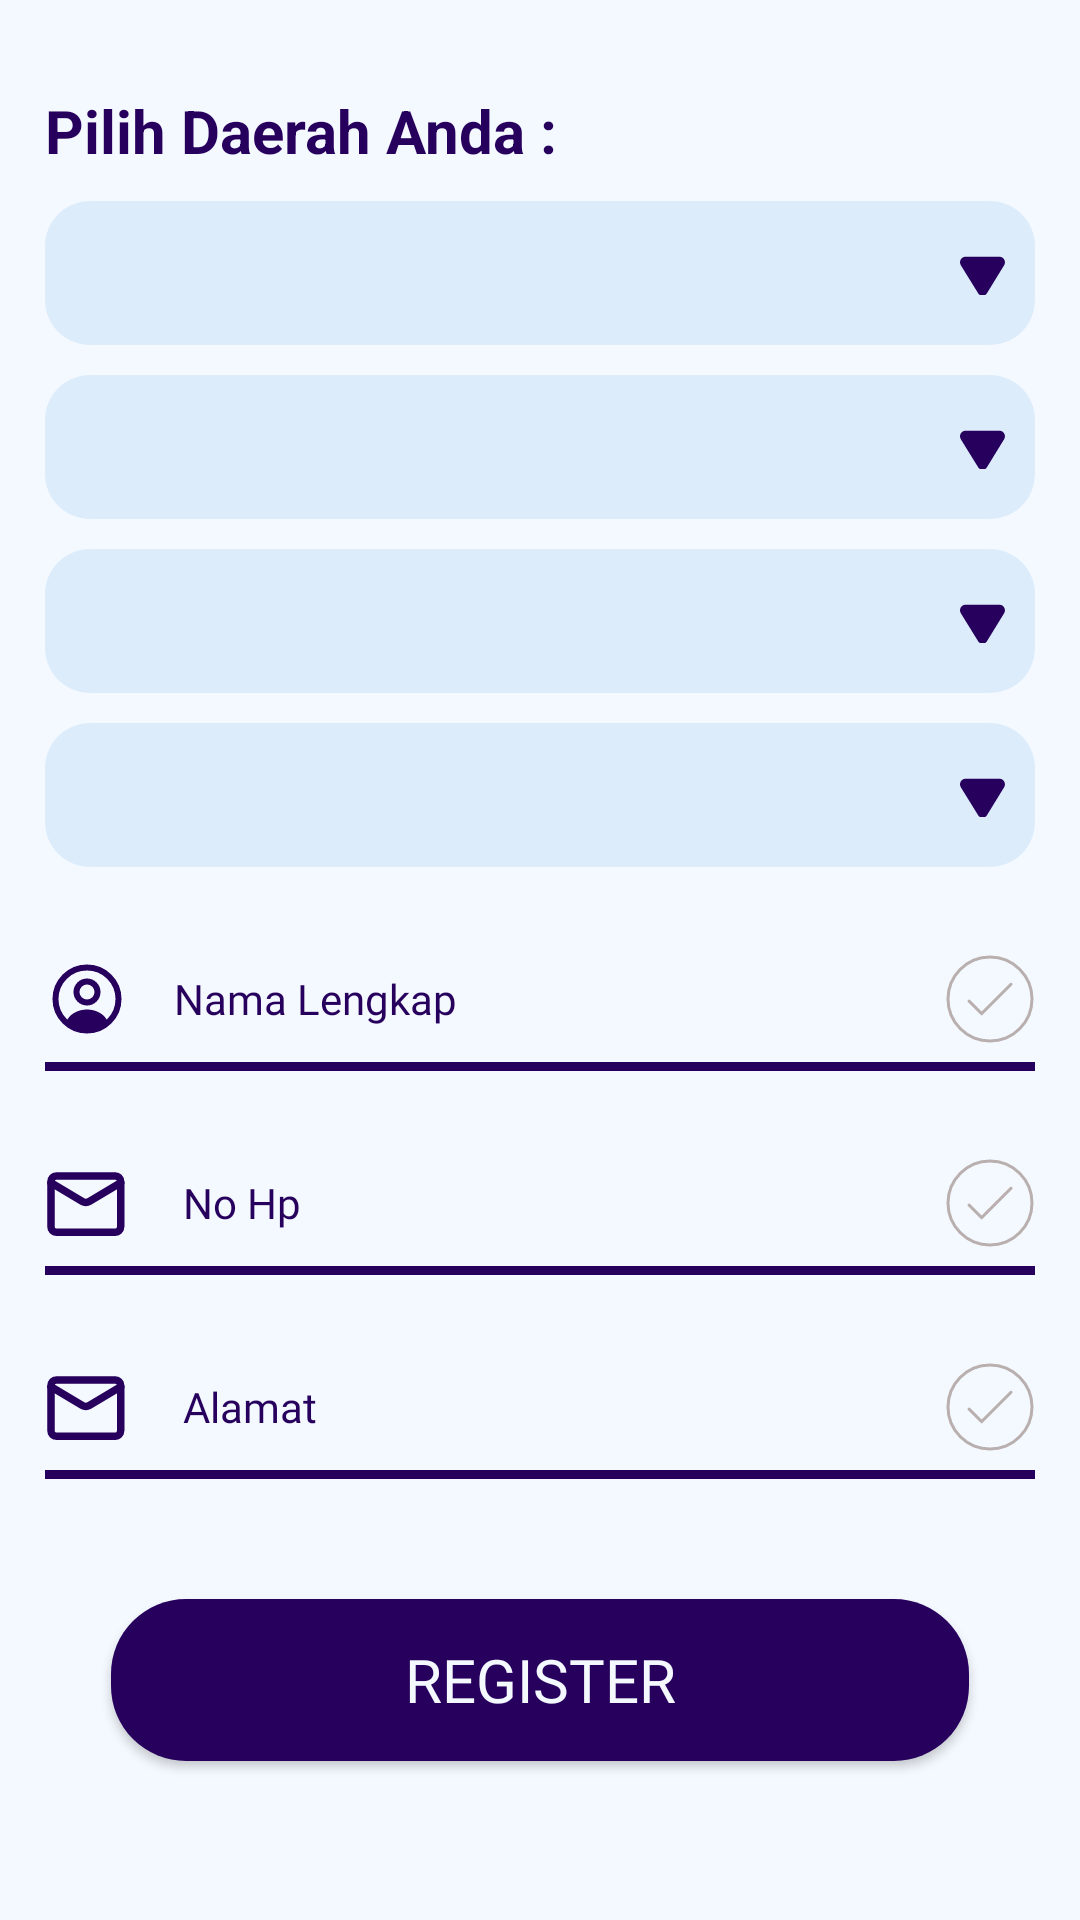

Write the Android layout XML for this screen, with the resource values it uses.
<!-- AndroidManifest.xml: activity theme Theme.AppCompat.NoActionBar -->
<!-- res/layout/activity_register2.xml -->
<androidx.constraintlayout.widget.ConstraintLayout xmlns:android="http://schemas.android.com/apk/res/android"
    android:layout_width="match_parent"
    android:layout_height="match_parent"
    xmlns:app="http://schemas.android.com/apk/res-auto"
    xmlns:tools="http://schemas.android.com/tools"
    android:background="@color/primary_color"
    android:padding="10dp">

    <TextView
        android:id="@+id/txt1"
        android:layout_width="330dp"
        android:layout_height="wrap_content"
        android:gravity="left"
        android:textSize="20sp"
        android:layout_marginTop="20dp"
        style="@style/h2text"
        android:text="Pilih Daerah Anda : "
        app:layout_constraintStart_toStartOf="parent"
        app:layout_constraintEnd_toEndOf="parent"
        app:layout_constraintTop_toTopOf="parent"/>


    <Spinner
        android:id="@+id/spinnerProvinsi"
        android:layout_width="330dp"
        android:layout_height="48dp"
        style="@style/SpinnerTheme"
        android:prompt="@string/prompt_provinsi"
        app:layout_constraintStart_toStartOf="parent"
        app:layout_constraintEnd_toEndOf="parent"
        app:layout_constraintTop_toBottomOf="@+id/txt1"
       />

    <Spinner
        android:id="@+id/spinnerKabupaten"
        android:layout_width="330dp"
        android:layout_height="48dp"
        style="@style/SpinnerTheme"
        android:prompt="@string/prompt_kabupaten"
        app:layout_constraintStart_toStartOf="parent"
        app:layout_constraintEnd_toEndOf="parent"
        app:layout_constraintTop_toBottomOf="@id/spinnerProvinsi"/>

    <Spinner
        android:id="@+id/spinnerKecamatan"
        android:layout_width="330dp"
        android:layout_height="48dp"
        style="@style/SpinnerTheme"
        android:prompt="@string/prompt_kecamatan"
        app:layout_constraintStart_toStartOf="parent"
        app:layout_constraintEnd_toEndOf="parent"
        app:layout_constraintTop_toBottomOf="@id/spinnerKabupaten"/>

    <Spinner
        android:id="@+id/spinnerKelurahan"
        android:layout_width="330dp"
        android:layout_height="48dp"
        style="@style/SpinnerTheme"
        android:prompt="@string/prompt_kelurahan"
        app:layout_constraintStart_toStartOf="parent"
        app:layout_constraintEnd_toEndOf="parent"
        app:layout_constraintTop_toBottomOf="@id/spinnerKecamatan"/>
    <EditText
        android:id="@+id/inputNamaLengkap"
        style="@style/fieldText"
        android:drawableLeft="@drawable/ic_people"
        android:drawableRight="@drawable/ic_tick"
        android:hint="Nama Lengkap"
        app:layout_constraintEnd_toEndOf="parent"
        app:layout_constraintStart_toStartOf="parent"
        app:layout_constraintTop_toBottomOf="@+id/spinnerKelurahan" />

    <EditText
        android:id="@+id/inputNomor"
        android:drawablePadding="19dp"
        style="@style/fieldText"
        android:drawableLeft="@drawable/ic_email"
        android:drawableRight="@drawable/ic_tick"
        android:hint="No Hp"
        app:layout_constraintEnd_toEndOf="parent"
        app:layout_constraintStart_toStartOf="parent"
        app:layout_constraintTop_toBottomOf="@+id/inputNamaLengkap" />
    <EditText
        android:id="@+id/inputAlamat"
        android:drawablePadding="19dp"
        android:minHeight="48dp"
        style="@style/fieldText"
        android:drawableLeft="@drawable/ic_email"
        android:drawableRight="@drawable/ic_tick"
        android:hint="Alamat"
        app:layout_constraintEnd_toEndOf="parent"
        app:layout_constraintStart_toStartOf="parent"
        app:layout_constraintTop_toBottomOf="@+id/inputNomor" />


    

    <Button
        android:id="@+id/btnRegister"
        style="@style/CustomButtonStyle"
        android:layout_width="286dp"
        android:layout_height="54dp"
        android:layout_marginTop="40dp"
        android:text="Register"
        app:layout_constraintEnd_toEndOf="parent"
        app:layout_constraintStart_toStartOf="parent"
        app:layout_constraintTop_toBottomOf="@id/inputAlamat"/>

</androidx.constraintlayout.widget.ConstraintLayout>
<!-- resources referenced by this layout -->
<resources>
  <color name="primary_color">#F4F9FF</color>
  <!-- drawable ic_tick (drawable) -->
  <?xml version="1.0" encoding="utf-8"?>
  <vector xmlns:android="http://schemas.android.com/apk/res/android"
      android:width="30dp"
      android:height="30dp"
      android:viewportWidth="30"
      android:viewportHeight="30">
  
      <path
          android:strokeColor="#B9AFAF"
          android:strokeWidth="1"
          android:strokeLineJoin="round"
          android:strokeLineCap="round"
          android:pathData="M8 15.7001L12.2 19.9001L22 10.1001" />
      <path
          android:strokeColor="#B9AFAF"
          android:strokeWidth="1"
          android:strokeLineJoin="round"
          android:strokeLineCap="round"
          android:pathData="M15 29C22.7319 29 29 22.7319 29 15C29 7.26801 22.7319 1 15 1C7.26801 1 1 7.26801 1 15C1 22.7319 7.26801 29 15 29Z" />
  </vector>
  <string name="prompt_kabupaten">Pilih Kabupaten/Kota</string>
  <string name="prompt_kecamatan">Pilih Kecamatan</string>
  <string name="prompt_kelurahan">Pilih Kelurahan</string>
  <string name="prompt_provinsi">Pilih Provinsi</string>
  <style name="CustomButtonStyle">
          <item name="android:background">@drawable/button_preset</item> 
          <item name="android:textSize">20sp</item> 
          <item name="android:textColor">@color/primary_color</item> 
          <item name="android:fontFamily">@font/poppins_semibold</item> 
      </style>
  <style name="SpinnerTheme" parent="Widget.AppCompat.Spinner">
          <item name="android:background">@drawable/bgdropdown</item>
          <item name="android:layout_marginTop">10dp</item>
      </style>
  <style name="fieldText">
          <item name="android:layout_marginTop">20dp</item>
          <item name="android:layout_width">330dp</item>
          <item name="android:layout_height">48dp</item>
          <item name="android:background">@drawable/field_underline</item>
          <item name="android:textColorHint">@color/secondary_color</item>
          <item name="android:textColor">@color/secondary_color</item>
          <item name="android:fontFamily">@font/poppins_regular</item>
          <item name="android:textSize">14sp</item>
          <item name="android:drawablePadding">15dp</item>
      </style>
  <style name="h2text">
          <item name="fontFamily">@font/poppins_bold</item>
          <item name="android:textColor">@color/secondary_color</item>
          <item name="android:textSize">27sp</item>
          <item name="android:textStyle">bold</item>
          <item name="android:gravity">center_horizontal</item>
      </style>
  <!-- drawable button_preset (drawable) -->
  <layer-list xmlns:android="http://schemas.android.com/apk/res/android">
      <item>
          <shape android:shape="rectangle">
              <solid android:color="@color/secondary_color" /> 
              <corners android:radius="25dp" /> 
          </shape>
      </item>
  </layer-list>
  <!-- drawable bgdropdown (drawable) -->
  <layer-list xmlns:android="http://schemas.android.com/apk/res/android">
  
      <item>
          <shape android:shape="rectangle">
              <solid android:color="#DDECFB" />
              <corners android:radius="15dp" />
          </shape>
      </item>
  
      <item
          android:width="15dp"
          android:height="15dp"
          android:gravity="end|center_vertical"
          android:drawable="@drawable/ic_dropdown"
          android:right="10dp"
          />
  </layer-list>
  <!-- drawable field_underline (drawable) -->
  <layer-list xmlns:android="http://schemas.android.com/apk/res/android">
      
      <item>
          <shape android:shape="rectangle">
              <solid android:color="@color/secondary_color" /> 
          </shape>
      </item>
  
      
      <item android:bottom="3dp">
          <shape android:shape="rectangle">
              <solid android:color="@color/primary_color" /> 
          </shape>
      </item>
  </layer-list>
  <color name="secondary_color">#27005D</color>
</resources>
